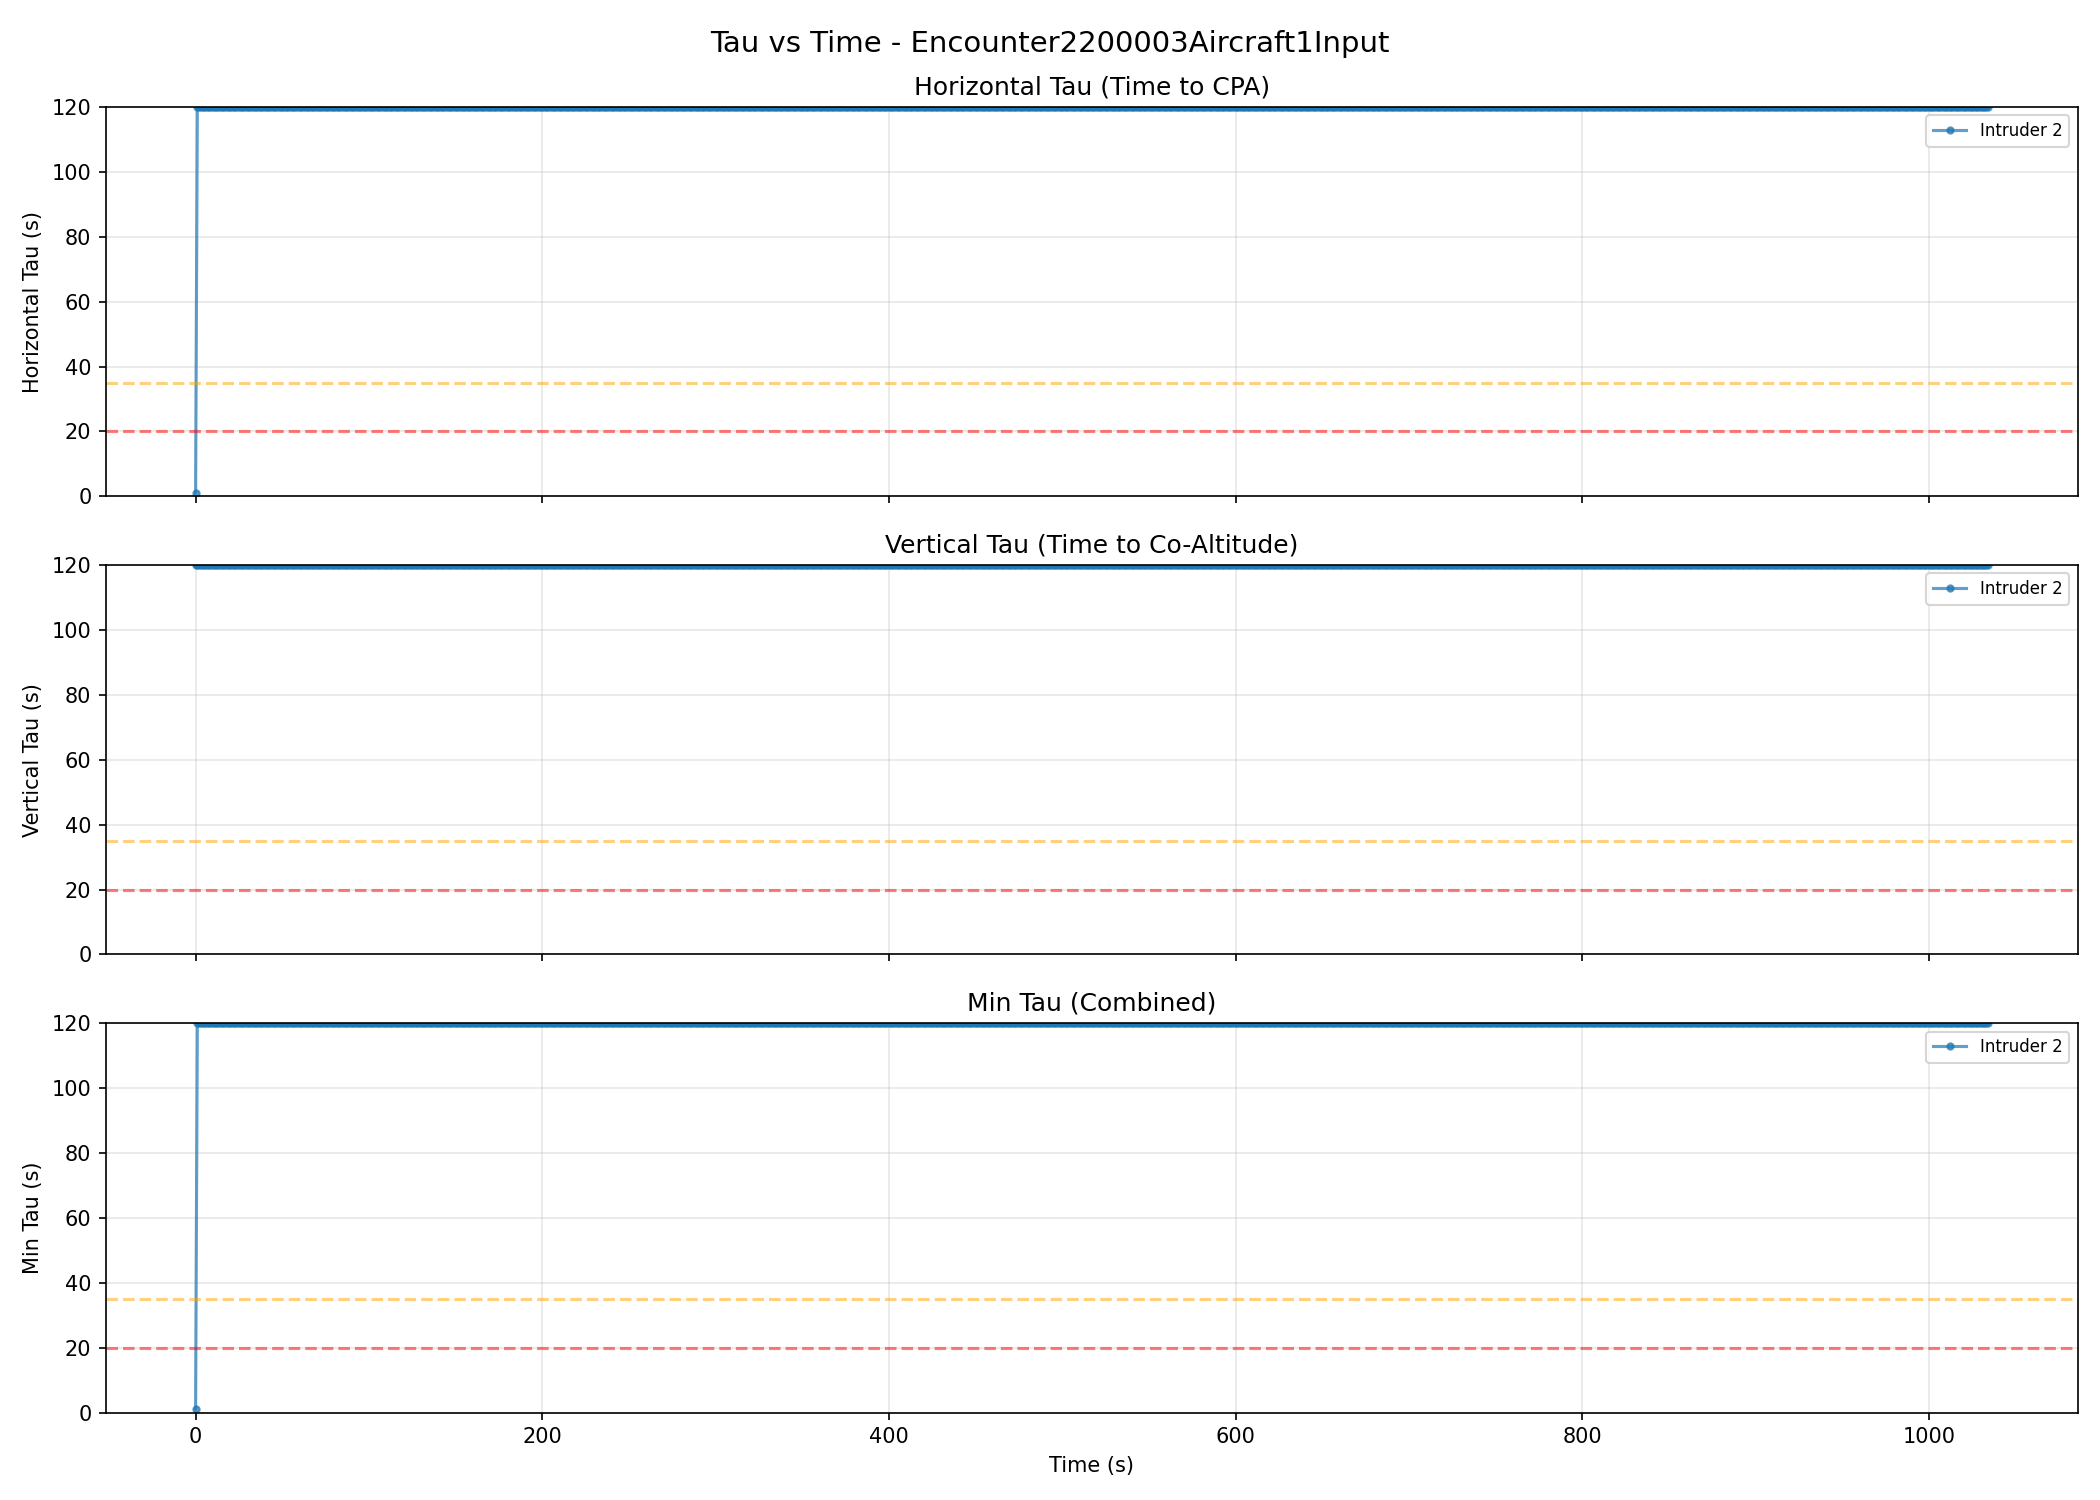

The file beside this chart, header and first rows:
time, intruder_id, tau_horiz, tau_vert, tau_min, cpa_dist_ft, range_ft, rel_alt_ft
0, 2, 1.165, inf, 1.165, 10.06, 20.2, 0
1, 2, 2733, inf, 2733, 10.08, 19.88, 0
2, 2, 2733, inf, 2733, 10.08, 19.88, 0
3, 2, 2733, inf, 2733, 10.08, 19.88, 0
4, 2, 2733, inf, 2733, 10.08, 19.88, 0
5, 2, 2761, inf, 2761, 10.08, 20.2, 0
6, 2, 2761, inf, 2761, 10.08, 20.2, 0
7, 2, 2761, inf, 2761, 10.08, 20.2, 0
8, 2, 2761, inf, 2761, 10.08, 20.2, 0
9, 2, 2761, inf, 2761, 10.08, 20.2, 0
10, 2, 2761, inf, 2761, 10.08, 20.2, 0
11, 2, 2733, inf, 2733, 10.08, 19.88, 0
12, 2, 2733, inf, 2733, 10.08, 19.88, 0
13, 2, 2733, inf, 2733, 10.08, 19.88, 0
14, 2, 2733, inf, 2733, 10.08, 19.88, 0
15, 2, 2761, inf, 2761, 10.08, 20.2, 0
16, 2, 2761, inf, 2761, 10.08, 20.2, 0
17, 2, 2761, inf, 2761, 10.08, 20.2, 0
18, 2, 2761, inf, 2761, 10.08, 20.2, 0
19, 2, 2761, inf, 2761, 10.08, 20.2, 0
20, 2, 2761, inf, 2761, 10.08, 20.2, 0
21, 2, 2733, inf, 2733, 10.08, 19.88, 0
22, 2, 2733, inf, 2733, 10.08, 19.88, 0
23, 2, 2733, inf, 2733, 10.08, 19.88, 0
24, 2, 2733, inf, 2733, 10.08, 19.88, 0
25, 2, 2761, inf, 2761, 10.08, 20.2, 0
26, 2, 2761, inf, 2761, 10.08, 20.2, 0
27, 2, 2761, inf, 2761, 10.08, 20.2, 0
28, 2, 2761, inf, 2761, 10.08, 20.2, 0
29, 2, 2761, inf, 2761, 10.08, 20.2, 0
30, 2, 2733, inf, 2733, 10.08, 19.88, 0
31, 2, 2733, inf, 2733, 10.08, 19.88, 0
32, 2, 2733, inf, 2733, 10.08, 19.88, 0
33, 2, 2733, inf, 2733, 10.08, 19.88, 0
34, 2, 2733, inf, 2733, 10.08, 19.88, 0
35, 2, 2761, inf, 2761, 10.08, 20.2, 0
36, 2, 2761, inf, 2761, 10.08, 20.2, 0
37, 2, 2761, inf, 2761, 10.08, 20.2, 0
38, 2, 2761, inf, 2761, 10.08, 20.2, 0
39, 2, 2761, inf, 2761, 10.08, 20.2, 0
40, 2, 2733, inf, 2733, 10.08, 19.88, 0
41, 2, 2733, inf, 2733, 10.08, 19.88, 0
42, 2, 2733, inf, 2733, 10.08, 19.88, 0
43, 2, 2733, inf, 2733, 10.08, 19.88, 0
44, 2, 2733, inf, 2733, 10.08, 19.88, 0
45, 2, 2761, inf, 2761, 10.08, 20.2, 0
46, 2, 2761, inf, 2761, 10.08, 20.2, 0
47, 2, 2761, inf, 2761, 10.08, 20.2, 0
48, 2, 2761, inf, 2761, 10.08, 20.2, 0
49, 2, 2761, inf, 2761, 10.08, 20.2, 0
50, 2, 2733, inf, 2733, 10.08, 19.88, 0
51, 2, 2733, inf, 2733, 10.08, 19.88, 0
52, 2, 2733, inf, 2733, 10.08, 19.88, 0
53, 2, 2733, inf, 2733, 10.08, 19.88, 0
54, 2, 2761, inf, 2761, 10.08, 20.2, 0
55, 2, 2761, inf, 2761, 10.08, 20.2, 0
56, 2, 2761, inf, 2761, 10.08, 20.2, 0
57, 2, 2761, inf, 2761, 10.08, 20.2, 0
58, 2, 2761, inf, 2761, 10.08, 20.2, 0
59, 2, 2761, inf, 2761, 10.08, 20.2, 0
... 975 more rows
